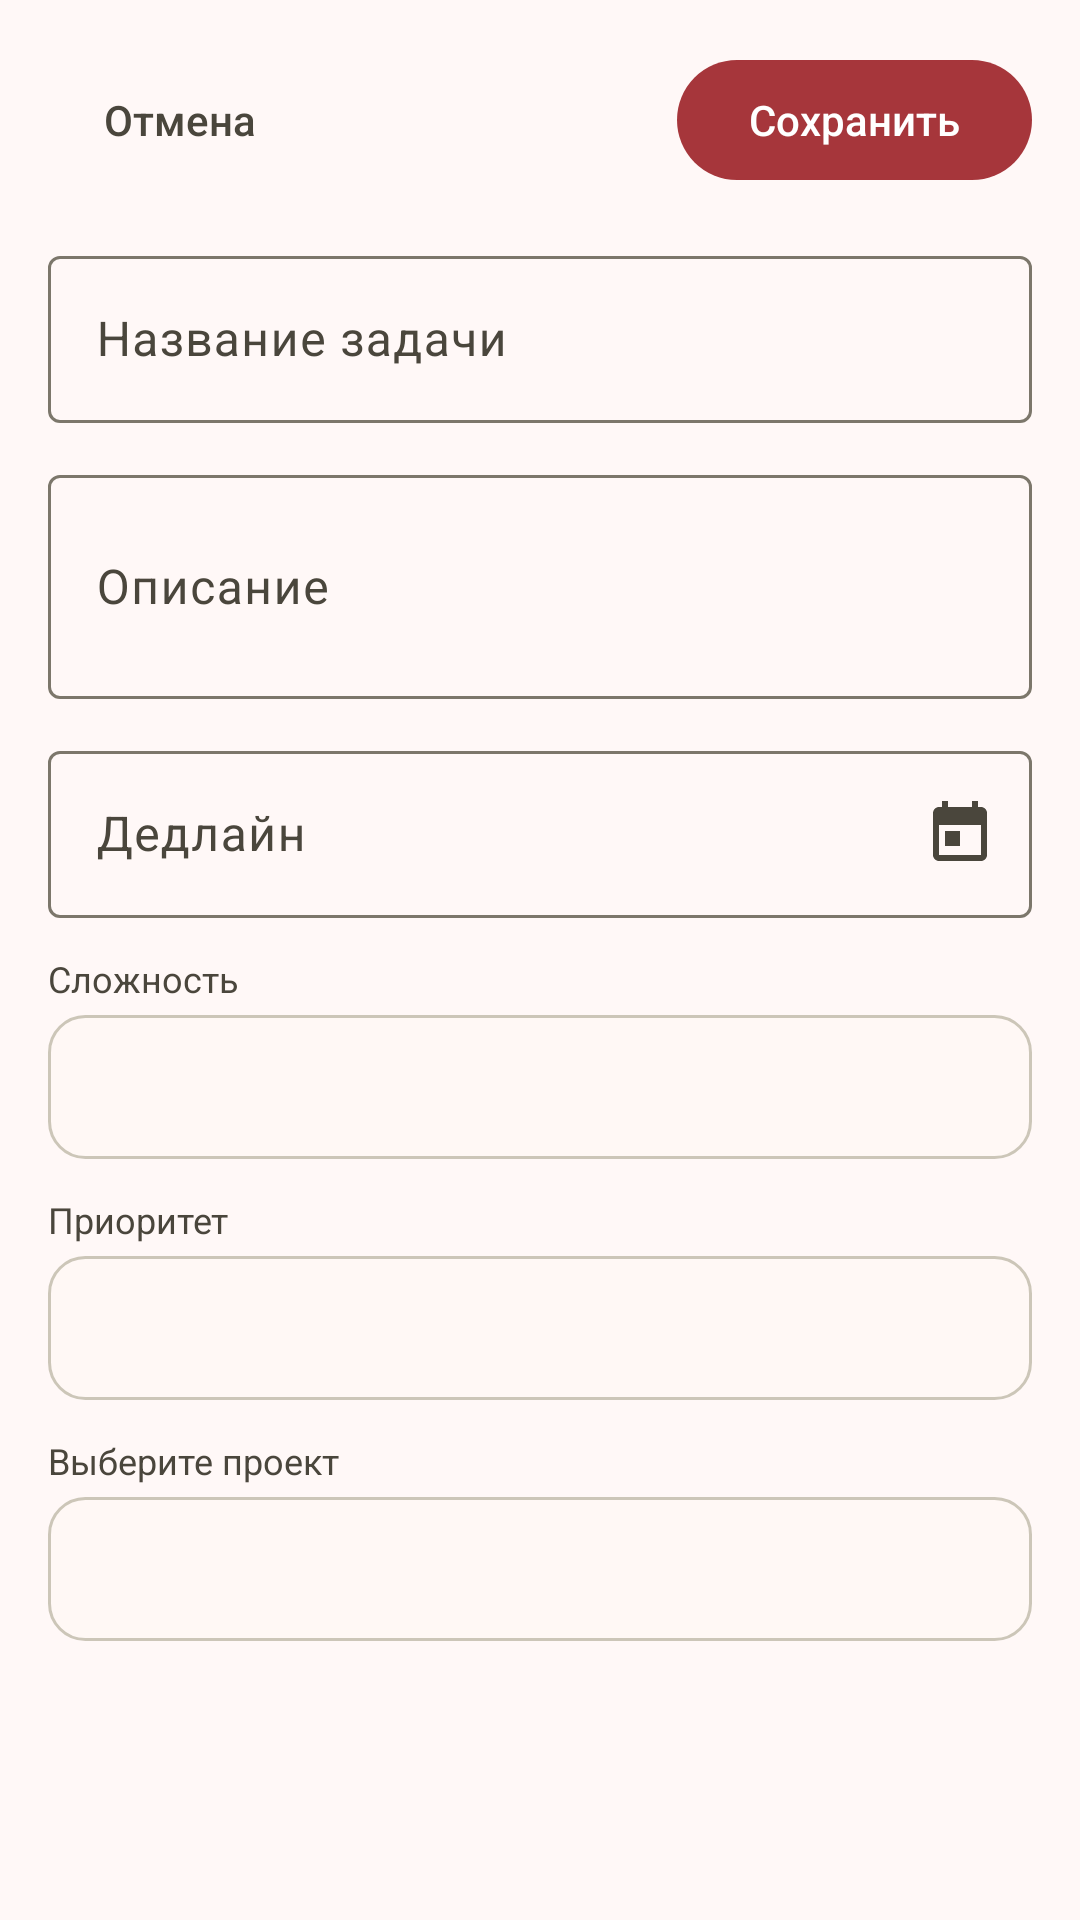

Layout XML and referenced resources for this Android screen:
<!-- AndroidManifest.xml: application theme AppTheme -->
<!-- res/layout/fragment_task_create.xml -->
<?xml version="1.0" encoding="utf-8"?>
<androidx.core.widget.NestedScrollView xmlns:android="http://schemas.android.com/apk/res/android"
    xmlns:app="http://schemas.android.com/apk/res-auto"
    android:layout_width="match_parent"
    android:layout_height="match_parent"
    android:background="@color/bg_deep">

    <LinearLayout
        android:layout_width="match_parent"
        android:layout_height="wrap_content"
        android:orientation="vertical"
        android:padding="16dp"
        android:paddingBottom="80dp">

        <LinearLayout
            android:layout_width="match_parent"
            android:layout_height="wrap_content"
            android:gravity="center_vertical"
            android:orientation="horizontal"
            android:paddingBottom="16dp">

            <com.google.android.material.button.MaterialButton
                android:id="@+id/buttonCancel"
                style="@style/Widget.Material3.Button.TextButton"
                android:layout_width="wrap_content"
                android:layout_height="wrap_content"
                android:letterSpacing="0"
                android:text="@string/cancelButton"
                android:textAllCaps="false"
                android:textColor="@color/text_secondary" />

            <View
                android:layout_width="0dp"
                android:layout_height="1dp"
                android:layout_weight="1" />

            <com.google.android.material.button.MaterialButton
                android:id="@+id/buttonSave"
                android:layout_width="wrap_content"
                android:layout_height="wrap_content"
                android:letterSpacing="0"
                android:text="@string/saveButton"
                android:textAllCaps="false" />

        </LinearLayout>
        <com.google.android.material.textfield.TextInputLayout
            style="@style/Widget.Material3.TextInputLayout.OutlinedBox"
            android:layout_width="match_parent"
            android:layout_height="wrap_content"
            android:layout_marginBottom="12dp"
            android:hint="@string/taskNameButton">
            <com.google.android.material.textfield.TextInputEditText
                android:id="@+id/taskName"
                android:layout_width="match_parent"
                android:layout_height="wrap_content"
                android:inputType="textCapSentences"
                android:textColor="@color/text_primary" />
        </com.google.android.material.textfield.TextInputLayout>

        <com.google.android.material.textfield.TextInputLayout
            style="@style/Widget.Material3.TextInputLayout.OutlinedBox"
            android:layout_width="match_parent"
            android:layout_height="wrap_content"
            android:layout_marginBottom="12dp"
            android:hint="@string/descriptionButton">

            <com.google.android.material.textfield.TextInputEditText
                android:id="@+id/inputDescription"
                android:layout_width="match_parent"
                android:layout_height="wrap_content"
                android:inputType="textMultiLine|textCapSentences"
                android:minLines="2"
                android:textColor="@color/text_primary" />
        </com.google.android.material.textfield.TextInputLayout>

        <com.google.android.material.textfield.TextInputLayout
            style="@style/Widget.Material3.TextInputLayout.OutlinedBox"
            android:layout_width="match_parent"
            android:layout_height="wrap_content"
            android:layout_marginBottom="12dp"
            android:hint="@string/deadlineButton"
            app:endIconMode="custom"
            app:endIconDrawable="@drawable/ic_calendar">
            <com.google.android.material.textfield.TextInputEditText
                android:id="@+id/inputDeadline"
                android:layout_width="match_parent"
                android:layout_height="wrap_content"
                android:focusable="false"
                android:textColor="@color/text_primary" />

        </com.google.android.material.textfield.TextInputLayout>

        <TextView
            android:layout_width="wrap_content"
            android:layout_height="wrap_content"
            android:layout_marginBottom="4dp"
            android:text="@string/filter_difficulty"
            android:textColor="@color/text_secondary"
            android:textSize="12sp" />

        <Spinner
            android:id="@+id/spinnerDifficulty"
            android:layout_width="match_parent"
            android:layout_height="48dp"
            android:layout_marginBottom="12dp"
            android:background="@drawable/spinner_background" />

        <TextView
            android:layout_width="wrap_content"
            android:layout_height="wrap_content"
            android:layout_marginBottom="4dp"
            android:text="@string/filter_priority"
            android:textColor="@color/text_secondary"
            android:textSize="12sp" />

        <Spinner
            android:id="@+id/spinnerPriority"
            android:layout_width="match_parent"
            android:layout_height="48dp"
            android:layout_marginBottom="12dp"
            android:background="@drawable/spinner_background" />

        <TextView
            android:layout_width="wrap_content"
            android:layout_height="wrap_content"
            android:layout_marginBottom="4dp"
            android:text="@string/choose_project"
            android:textColor="@color/text_secondary"
            android:textSize="12sp" />

        <Spinner
            android:id="@+id/spinnerProjects"
            android:layout_width="match_parent"
            android:layout_height="48dp"
            android:background="@drawable/spinner_background" />
    </LinearLayout>
</androidx.core.widget.NestedScrollView>
<!-- resources referenced by this layout -->
<resources>
  <color name="bg_deep">#FFF8F7</color>
  <color name="text_primary">#241918</color>
  <color name="text_secondary">#4A463C</color>
  <!-- drawable spinner_background (drawable) -->
  <?xml version="1.0" encoding="utf-8"?>
  <shape xmlns:android="http://schemas.android.com/apk/res/android"
      android:shape="rectangle">
      <solid android:color="@color/bg_surface" />
      <stroke android:color="@color/divider" android:width="1dp" />
      <corners android:radius="12dp" />
      <padding android:left="12dp" android:right="12dp" android:top="4dp" android:bottom="4dp" />
  </shape>
  <string name="cancelButton">Отмена</string>
  <string name="choose_project">Выберите проект</string>
  <string name="deadlineButton">Дедлайн</string>
  <string name="descriptionButton">Описание</string>
  <string name="filter_difficulty">Сложность</string>
  <string name="filter_priority">Приоритет</string>
  <string name="saveButton">Сохранить</string>
  <string name="taskNameButton">Название задачи</string>
  <color name="bg_surface">#FFF8F5</color>
  <color name="divider">#CCC6B8</color>
  <color name="md_theme_primary">#A6363B</color>
  <color name="md_theme_onPrimary">#FFFFFF</color>
  <color name="md_theme_primaryContainer">#C74E51</color>
  <color name="md_theme_onPrimaryContainer">#FFFFFF</color>
  <color name="md_theme_secondary">#98470F</color>
  <color name="md_theme_onSecondary">#FFFFFF</color>
  <color name="md_theme_secondaryContainer">#F99256</color>
  <color name="md_theme_onSecondaryContainer">#6D2D00</color>
  <color name="md_theme_tertiary">#7A5900</color>
  <color name="md_theme_onTertiary">#FFFFFF</color>
  <color name="md_theme_tertiaryContainer">#FFCD63</color>
  <color name="md_theme_onTertiaryContainer">#765600</color>
  <color name="md_theme_error">#BA1A1A</color>
  <color name="md_theme_onError">#FFFFFF</color>
  <color name="md_theme_errorContainer">#FFDAD6</color>
  <color name="md_theme_onErrorContainer">#93000A</color>
  <color name="md_theme_background">#FFF8F7</color>
  <color name="md_theme_onBackground">#241918</color>
  <color name="md_theme_surface">#FFF8F5</color>
  <color name="md_theme_onSurface">#201B16</color>
  <color name="md_theme_surfaceVariant">#E9E2D3</color>
  <color name="md_theme_onSurfaceVariant">#4A463C</color>
  <color name="md_theme_outline">#7C776B</color>
  <color name="md_theme_outlineVariant">#CCC6B8</color>
  <color name="md_theme_inverseSurface">#362F2A</color>
  <color name="md_theme_inverseOnSurface">#FBEFE6</color>
  <color name="md_theme_inversePrimary">#FFB3B1</color>
  <color name="md_theme_primaryFixed">#FFDAD8</color>
  <color name="md_theme_onPrimaryFixed">#410007</color>
  <color name="md_theme_primaryFixedDim">#FFB3B1</color>
  <color name="md_theme_onPrimaryFixedVariant">#871E26</color>
  <color name="md_theme_secondaryFixed">#FFDBCA</color>
  <color name="md_theme_onSecondaryFixed">#331200</color>
  <color name="md_theme_secondaryFixedDim">#FFB68F</color>
  <color name="md_theme_onSecondaryFixedVariant">#773200</color>
  <color name="md_theme_tertiaryFixed">#FFDEA1</color>
  <color name="md_theme_onTertiaryFixed">#261900</color>
  <color name="md_theme_tertiaryFixedDim">#F0BF57</color>
  <color name="md_theme_onTertiaryFixedVariant">#5C4300</color>
  <color name="md_theme_surfaceDim">#E3D8D0</color>
  <color name="md_theme_surfaceBright">#FFF8F5</color>
  <color name="md_theme_surfaceContainerLowest">#FFFFFF</color>
  <color name="md_theme_surfaceContainerLow">#FEF1E9</color>
  <color name="md_theme_surfaceContainer">#F8ECE4</color>
  <color name="md_theme_surfaceContainerHigh">#F2E6DE</color>
  <color name="md_theme_surfaceContainerHighest">#ECE0D8</color>
</resources>
